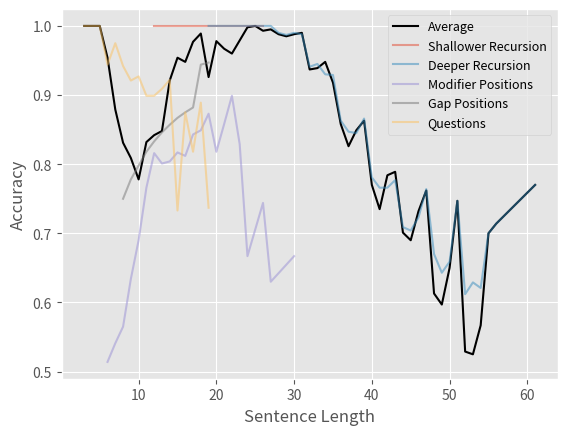

Write the Python code that produced this figure. (Note: this script raises an exception after producing the figure.)
import pandas as pd
import pandas as pd
import numpy as np
import seaborn as sn

import matplotlib.pyplot as plt

# ---------------------------------------------------------------------------- #
#                            Grouped RelationLength                            #
# ---------------------------------------------------------------------------- #

# graphgroupedrelationlength = [0.966, 0.932, 0.878, 0.901]
# transitiongroupedrelationlength = [0.978, 0.981, 0.929, 0.941]

# graphgroupedrelationlength = [0.985, 0.956, 0.848, 0.886]
# transitiongroupedrelationlength = [0.964, 0.97, 0.945, 0.962]
# groupedrelationlength = ['1', '2', '3-6', '7-...']

# plt.style.use('ggplot')

# plt.plot(groupedrelationlength, graphgroupedrelationlength, label='Graph-Based Parser', color='#F8766D')
# plt.plot(groupedrelationlength, transitiongroupedrelationlength, label='Transition-Based Parser', color='#00BFC4')

# plt.xlabel('Dependency Length')
# plt.ylabel('Recall')


# plt.legend(loc='best')
# # plt.show()
# plt.savefig('./analysis/figures/pos-groupedrelationlength-recall.pdf')

# ---------------------------------------------------------------------------- #
#                                   ArcDepth                                   #
# ---------------------------------------------------------------------------- #

# ---------------------------------------------------------------------------- #
#                       StartWordPosition Graph Recursion                      #
# ---------------------------------------------------------------------------- #

# pp = [1, 1, 1, 1, 1, 1, 1, 1, 1, 1, 0.978, 0.972, 0.98, 0.841, 0.733, 0.842, 0.787, 0.718, 0.787, 0.754, 0.717, 0.7, 0.709, 0.753, 0.726, 0.775, 0.835, 0.839, 0.845, 0.92, 0.897, 0.914, 0.973, 0.956, 0.976, 0.997, 0.997, 1, 0.996, 1, 1, 1, 1, 1, 1, 1, 1, 1]

# cp = [1, 1, 1, 1, 1, 1, 1, 1, 1, 0.999, 0.999, 0.98, 0.908, 0.802, 0.872, 0.867, 0.792, 0.759, 0.776, 0.774, 0.743, 0.74, 0.751, 0.725, 0.767, 0.794, 0.791, 0.845, 0.849, 0.884, 0.902, 0.935, 0.956, 0.971, 0.985, 0.992, 0.996, 1, 1, 1, 1, 1, 1, 1, 1, 1, 1, 1]

# ce = [1, 1, 1, 1, 1, 1, 1, 1, 1, 1, 1, 0.769, 0.488, 0.361, 0.398, 0.402, 0.299, 0.409, 0.446, 0.388, 0.527, 0.553, 0.481, 0.658, 0.628, 0.53, 0.691, 0.665, 0.627, 0.805, 0.681, 0.632, 0.818, 0.723, 0.72, 0.787, 0.793, 0.672, 0.614, 0.65, 0.563, 0.454, 0.4, 0.493, 0.582, 0.578, 0.52, 0.76, 0.919, 0.993, 1, 1, 1, 1]



# swp = [i for i in range(0, 48)]
# swpce = [i for i in range(0, 54)]

# plt.style.use('ggplot')

# plt.plot(swp, pp, label='Prepositional Phrase')
# plt.plot(swp, cp, label='Clausal Phrase')
# plt.plot(swpce, ce, label='Center Embedded Phrase')

# plt.xlabel('Start Word Position')
# plt.ylabel('Accuracy')

# plt.legend(loc='best')
# # plt.show()
# plt.savefig('./analysis/figures/pos-cp-pp-ce-accuracy.pdf')

# ---------------------------------------------------------------------------- #
#                              Recursion ArcDepth                              #
# ---------------------------------------------------------------------------- #

# ---------------------------------------------------------------------------- #
#                               Overall Bar Graph                              #
# ---------------------------------------------------------------------------- #

# ShallowerTransitionRecursion = 100
# ShallowerGraphRecursion = 100

# DeeperTransitionRecursion = 100
# DeeperGraphRecursion = 36.3

# TransitionModifier = 39.35
# GraphModfier = 27.8

# TransitionModifierIobj = 73.25
# GraphModfierIobj = 55.25

# TransitionModifierSubj = 5.45
# GraphModfierSubj = 0.35

# TransitionGap = 0.0
# GraphGap = 0.0

# TransitionQuestions = 55.2
# GraphQuestions = 56.7

# plt.style.use('ggplot')

# labels = ['Shallower Recursion', 'Deeper Recursion', ' Indirect Object Modifier', ' Subject Modifier', ' Gap Positions', ' Wh-questions']

# Transition_means, Transition_std = [ShallowerTransitionRecursion, DeeperTransitionRecursion, TransitionModifierIobj, TransitionModifierSubj, TransitionGap, TransitionQuestions], [0, 0, 19.65, 1.45, 0, 37.6]
# Graph_means, Graph_std = [ShallowerGraphRecursion, DeeperGraphRecursion, GraphModfierIobj, GraphModfierSubj, GraphGap, GraphQuestions], [0, 15.1, 7.15, 0.35, 0, 38.7 ]

# x = np.arange(len(labels))
# width = 0.35

# fig, ax = plt.subplots()
# rects1 = ax.bar(x - width/2, Transition_means, width, yerr=Transition_std, label='Transition')
# rects2 = ax.bar(x + width/2, Graph_means, width, yerr=Graph_std, label='Graph')

# ax.set_xlabel('Generalisation Types', fontsize=12)
# ax.set_ylabel('Accuracy (%)', fontsize=12)
# # ax.set_title('Comparison of Transition and Graph', fontsize=14)
# ax.set_xticks(x)
# ax.set_xticklabels(labels, fontsize=10, rotation=30, ha='right')
# ax.legend(fontsize=10, loc='best')

# fig.tight_layout()

# # plt.show()
# plt.savefig('./analysis/figures/error-analysis-graph-fine.pdf')

# ---------------------------------------------------------------------------- #
#                     Graph Generalisation Type Sentence Length                     #
# ---------------------------------------------------------------------------- #

# --------------------------------- Recursion -------------------------------- #

gce3 = [1, 1, 1]
gce3label = [16, 17, 18]

gce3dict = {}
for k, v in zip(gce3label, gce3):
    gce3dict[k] = v

gce5 = [1, 1, 1, 0.971, 0.971, 0.981, 0.882, 0.894, 0.902, 0.741, 0.757, 0.783, 0.636, 0.663, 0.682, 0.58, 0.613, 0.645, 0.531, 0.557, 0.58, 0.486, 0.51, 0.527]
gce5label = [24, 25, 26, 28, 29, 30, 32, 33, 34, 36, 37, 38, 40, 41, 42, 44, 45, 46, 48, 49, 50, 52, 53, 54]

gce5dict = {}
for k, v in zip(gce5label, gce5):
    gce5dict[k] = v

gcp3 = [1, 1, 1, 1, 1, 1, 1, 1, 1, 1, 1, 1, 1, 1, 1]
gcp3label = [12, 13, 14, 15, 16, 17, 18, 19, 20, 21, 22, 23, 24, 25, 26]

gcp3dict = {}
for k, v in zip(gcp3label, gcp3):
    gcp3dict[k] = v

gcp5 = [1, 1, 1, 1, 1, 1, 1, 1, 1, 1, 1, 1, 0.999, 0.999, 0.998, 0.987, 0.981, 0.964, 0.956, 0.924, 0.917, 0.912, 0.886, 0.849, 0.828, 0.833, 0.796, 0.784, 0.762, 0.772, 0.729, 0.738, 0.747, 0.738, 0.748, 0.716, 0.7, 0.714, 0.77]
gcp5label = [19, 20, 21, 22, 23, 24, 25, 26, 27, 28, 29, 30, 31, 32, 33, 34, 35, 36, 37, 38, 39, 40, 41, 42, 43, 44, 45, 46, 47, 48, 49, 50, 51, 52, 53, 54, 55, 56, 61]

gcp5dict = {}
for k, v in zip(gcp5label, gcp5):
    gcp5dict[k] = v

gpp3 = [1, 1, 1, 1, 1, 1, 1, 1, 1]
gpp3label = [14, 15, 16, 17, 18, 19, 20, 21, 22]

gpp3dict = {}
for k, v in zip(gpp3label, gpp3):
    gpp3dict[k] = v

gpp5 = [1, 1, 1, 1, 1, 1, 0.999, 0.999, 1, 0.99, 0.99, 0.976, 0.942, 0.943, 0.901, 0.878, 0.885, 0.828, 0.827, 0.815, 0.795, 0.749, 0.766, 0.726, 0.713, 0.704, 0.739, 0.766, 0.708]
gpp5label = [20, 21, 22, 23, 24, 25, 26, 27, 28, 29, 30, 31, 32, 33, 34, 35, 36, 37, 38, 39, 40, 41, 42, 43, 44, 45, 46, 47, 48]

gpp5dict = {}
for k, v in zip(gpp5label, gpp5):
    gpp5dict[k] = v

grecursion3 = {}
grecursion3dicts = [gcp3dict, gce3dict,gpp3dict]
for dict in grecursion3dicts:
    for k, v in dict.items():
        if k in grecursion3.keys():
            grecursion3[k].append(v)
        else:
            grecursion3[k] = [v]

for k, v in grecursion3.items():
    grecursion3[k] = round(sum(v) / len(v), 3)

grecursion5 = {}
grecursion5dicts = [gcp5dict, gce5dict, gpp5dict]
for dict in grecursion5dicts:
    for k, v in dict.items():
        if k in grecursion5.keys():
            grecursion5[k].append(v)
        else:
            grecursion5[k] = [v]

for k, v in grecursion5.items():
    grecursion5[k] = round(sum(v) / len(v), 3)

# ---------------------------- Modifier Positions ---------------------------- #

gpmi = [0.763, 0.952, 0.997, 0.897, 0.944, 0.984, 0.903, 0.973, 0.97, 1, 0.89, 1, 1]
gpmilabel = [10, 11, 12, 13, 14, 15, 16, 17, 18, 19, 20, 21, 22]

gpmidict = {}
for k, v in zip(gpmilabel, gpmi):
    gpmidict[k] = v

gpms = [0.575, 0.636, 0.631, 0.657, 0.659, 0.702, 0.736, 0.714, 0.675, 0.719, 0.705, 0.675, 0.78, 0.7, 0.671, 0.788, 0.658, 0.667, 0.744, 0.63, 0.667]
gpmslabel = [7, 8, 9, 10, 11, 12, 13, 14, 15, 16, 17, 18, 19, 20, 21, 22, 23, 24, 26, 27, 30]

gpmsdict = {}
for k, v in zip(gpmslabel, gpms):
    gpmsdict[k] = v

grcmi = [0.778, 0.808, 0.894, 0.951, 0.926, 0.893, 0.921, 0.907, 0.95, 0.972, 0.921, 0.883, 1, 0.909, 1]
grcmilabel = [9, 10, 11, 12, 13, 14, 15, 16, 17, 18, 19, 20, 21, 22, 23]

grcmidict = {}
for k, v in zip(grcmilabel, grcmi):
    grcmidict[k] = v

grcms = [0.514, 0.507, 0.494, 0.492, 0.531, 0.56, 0.614, 0.645, 0.664, 0.688, 0.721, 0.745, 0.778, 0.789, 0.8, 0.762]
grcmslabel = [6, 7, 8, 9, 10, 11, 12, 13, 14, 15, 16, 17, 18, 19, 20, 21]

grcmsdict = {}
for k, v in zip(grcmslabel, grcms):
    grcmsdict[k] = v

gmodifier = {}
gmodifierdicts = [grcmsdict, gpmidict, grcmidict, gpmsdict ]
for dict in gmodifierdicts:
    for k, v in dict.items():
        if k in gmodifier.keys():
            gmodifier[k].append(v)
        else:
            gmodifier[k] = [v]

for k, v in gmodifier.items():
    gmodifier[k] = round(sum(v) / len(v), 3)

# ------------------------------- Gap Positions ------------------------------ #

gqdi = [0.75, 0.778]
gqdilabel = [8,9]

gqdidict = {}
for k, v in zip(gqdilabel, gqdi):
    gqdidict[k] = v

grcie = [0.818, 0.833, 0.846, 0.857, 0.867, 0.875, 0.882, 0.944, 0.947]
grcielabel = [11, 12, 13, 14, 15, 16, 17, 18, 19]

grciedict = {}
for k, v in zip(grcielabel, grcie):
    grciedict[k] = v

ggap = {}
ggapdicts = [gqdidict, grciedict]
for dict in ggapdicts:
    for k, v in dict.items():
        if k in ggap.keys():
            ggap[k].append(v)
        else:
            ggap[k] = [v]

for k, v in ggap.items():
    ggap[k] = round(sum(v) / len(v), 3)

# --------------------------------- Questions -------------------------------- #

gqdd = [0.833, 0.898, 0.96, 0.996]
gqddlabel = [6, 7, 8, 9]

gqdddict = {}
for k, v in zip(gqddlabel, gqdd):
    gqdddict[k] = v

gqlm = [0.875, 0.889, 0.9, 0.909, 0.917, 0.923, 0.929]
gqlmlabel = [8, 9, 10, 11, 12, 13, 14]

gqlmdict = {}
for k, v in zip(gqlmlabel, gqlm):
    gqlmdict[k] = v

gqmn = [1, 0.875, 0.719, 0.808, 0.789, 0.779, 0.804, 0.836, 0.733, 0.75, 0.818, 0.889, 0.737]
gqmnlabel = [7, 8, 9, 10, 11, 12, 13, 14, 15, 16, 17, 18, 19]

gqmndict = {}
for k, v in zip(gqmnlabel, gqmn):
    gqmndict[k] = v

gqsa = [1, 1, 1, 1, 1, 1, 1, 1, 1, 1, 1, 1, 0.733, 1]
gqsalabel = [3, 4, 5, 6, 7, 8, 9, 10, 11, 12, 13, 14, 15, 16]

gqsadict = {}
for k, v in zip(gqsalabel, gqsa):
    gqsadict[k] = v

gqsp = [1, 1, 1, 1, 1, 1]
gqsplabel = [4, 6, 7, 8, 9, 10]

gqspdict = {}
for k, v in zip(gqsplabel, gqsp):
    gqspdict[k] = v

gquestions = {}
gquestionsdicts = [gqsadict, gqdddict, gqlmdict,gqspdict, gqmndict]
for dict in gquestionsdicts:
    for k, v in dict.items():
        if k in gquestions.keys():
            gquestions[k].append(v)
        else:
            gquestions[k] = [v]

for k, v in gquestions.items():
    gquestions[k] = round(sum(v) / len(v), 3)

# # grecursion5 = {19: 1.0, 20: 1.0, 21: 1.0, 22: 1.0, 23: 1.0, 24: 1.0, 25: 1.0, 26: 1.0, 27: 1.0, 28: 0.99, 29: 0.987, 30: 0.99, 31: 0.988, 32: 0.941, 33: 0.945, 34: 0.93, 35: 0.929, 36: 0.863, 37: 0.847, 38: 0.845, 39: 0.866, 40: 0.781, 41: 0.766, 42: 0.766, 43: 0.777, 44: 0.709, 45: 0.704, 46: 0.723, 47: 0.764, 48: 0.67, 49: 0.643, 50: 0.659, 51: 0.747, 52: 0.612, 53: 0.629, 54: 0.621, 55: 0.7, 56: 0.714, 61: 0.77}

# # ---------------------------------- Average --------------------------------- #

graphaverage = [1    ,1    ,1    ,0.954,0.879,0.831,0.809,0.778 ,0.832 ,0.842 ,0.848 ,0.921 ,0.954 ,0.948 ,0.977 ,0.989 ,0.926 ,0.978 ,0.967 ,0.96  ,0.979 ,0.998 ,1     ,0.993 ,0.995 ,0.988 ,0.985 ,0.988 ,0.99  ,0.937 ,0.939 ,0.948 ,0.918 ,0.858 ,0.826 ,0.849 ,0.863 ,0.77  ,0.735 ,0.784 ,0.789 ,0.701 ,0.69  ,0.732 ,0.762 ,0.613 ,0.597 ,0.65  ,0.747 ,0.529 ,0.525 ,0.567 ,0.7   ,0.714 ,0.77  ]


sentencelength = [i for i in range(3,57)]
sentencelength.append(61)

# # --------------------------------- Plotting --------------------------------- #

plt.style.use('ggplot')

plt.plot(sentencelength, graphaverage, label='Average', color='black')

plt.plot(grecursion3.keys(), grecursion3.values(), label='Shallower Recursion', alpha=0.5)
plt.plot(grecursion5.keys(), grecursion5.values(), label='Deeper Recursion', alpha=0.5)

plt.plot(gmodifier.keys(), gmodifier.values(), label='Modifier Positions', alpha=0.5)

plt.plot(ggap.keys(), ggap.values(), label='Gap Positions', alpha=0.5)

plt.plot(gquestions.keys(), gquestions.values(), label='Questions', alpha=0.5)



# # plt.plot(gce3label, gce3, label='Center Embedded Depth 3', linestyle=':')
# # plt.plot(gce5label, gce5, label='Center Embedded Depth 5', linestyle=':')

# # plt.plot(gcp3label, gcp3, label='Clausal Phrase Depth 3', linestyle=':')
# # plt.plot(gcp5label, gcp5, label='Clausal Phrase Depth 5', linestyle=':')

# # plt.plot(gpp3label, gpp3, label='Prepositional Phrase Depth 3', linestyle=':')
# # plt.plot(gpp5label, gpp5, label='Prepositional Phrase Depth 5', linestyle=':')

# # plt.plot(gpmilabel, gpmi, label='Modifier Indirect Object', linestyle=':')
# # plt.plot(gpmslabel, gpms, label='Modifier Subject', linestyle=':')

# # plt.plot(gqddlabel, gqdd, label='Question Direct Object Ditransitive', linestyle=':')
# # plt.plot(gqdilabel, gqdi, label='Question Indirect Object Ditransitive', linestyle=':')

# # plt.plot(gqlmlabel, gqlm, label='Question Long Movement', linestyle=':')
# # plt.plot(gqmnlabel, gqmn, label='Question Modified NPs', linestyle=':')

# # plt.plot(gqsalabel, gqsa, label='Question Subject Active', linestyle=':')
# # plt.plot(gqsplabel, gqsp, label='Question Subject Passive', linestyle=':')

# # plt.plot(grcielabel, grcie, label='Relative Clause Indirect Object Extracted', linestyle=':')
# # plt.plot(grcmilabel, grcmi, label='Relative Clause Modifier Indirect Object', linestyle=':')
# # plt.plot(grcmslabel, grcms, label='Relative Clause Modifier Subject', linestyle=':')



plt.xlabel('Sentence Length')
plt.ylabel('Accuracy')

plt.legend(loc='upper right', prop={'size': 9})
# plt.show()
plt.savefig('./analysis/figures/graph-pos-generalisation-sentence-length-accuracy.pdf')

# ---------------------------------------------------------------------------- #
#                    Sentence Generalistion Type Sentence Length                    #
# ---------------------------------------------------------------------------- #

# ---------------------------------- Average --------------------------------- #

# transitionsentencelength = [1, 0.775, 1, 0.951, 0.846, 0.829, 0.778, 0.85, 0.874, 0.855, 0.879, 0.935, 0.962, 0.949, 0.980, 0.991, 0.921, 0.982, 0.970, 0.958, 0.981, 0.998, 1, 0.995, 0.997, 1, 1, 0.996, 1, 1, 1, 1, 1, 1, 1, 1, 1, 1, 1, 1, 1, 1, 1, 1, 1, 1, 1, 1, 1, 1, 1, 1, 1, 1]

# sentencelength = [i for i in range(3,57)]

# # --------------------------------- Recursion -------------------------------- #

# tce3 = [1, 1, 1]
# tce3label = [16, 17, 18]

# tce5 = [1, 1, 1, 1, 1, 1, 1, 1, 1, 1, 1, 1, 1, 1, 1, 1, 1, 1, 1, 1, 1, 1, 1, 1]
# tce5label = [24, 25, 26, 28, 29, 30, 32, 33, 34, 36, 37, 38, 40, 41, 42, 44, 45, 46, 48, 49, 50, 52, 53, 54]

# tcp3 = [1, 1, 1, 1, 1, 1, 1, 1, 1, 1, 1, 1, 1, 1, 1]
# tcp3label = [12, 13, 14, 15, 16, 17, 18, 19, 20, 21, 22, 23, 24, 25, 26]

# tcp5 = [1 for i in range(19, 58)]
# tcp5label = [i for i in range(19, 57)]
# tcp5label.append(61)

# tpp3 = [1 for i in range(14, 23)]
# tpp3label = [i for i in range(14, 23)]

# tpp5 = [1 for i in range(20, 49)]
# tpp5label = [i for i in range(20,49)]

# trecursion3 = [1 for i in range(12, 27)]
# trecursion3label = [i for i in range(12, 27)]

# trecursion5 = [1 for i in range(19, 58)]
# trecursion5label = [i for i in range(19, 57)]
# trecursion5label.append(61)

# # ---------------------------- Modifier Positions ---------------------------- #

# tpmi = [1, 0.999, 1, 0.976, 0.982, 1, 0.96, 0.985, 1, 1, 0.91, 1, 1]
# tpmilabel = [10, 11, 12, 13, 14, 15, 16, 17, 18, 19, 20, 21, 22]

# tpmidict = {}
# for k, v in zip(tpmilabel, tpmi):
#     tpmidict[k] = v

# tpms = [0.422, 0.789, 0.506, 0.588, 0.67, 0.665, 0.701, 0.698, 0.706, 0.686, 0.737, 0.698, 0.76, 0.75, 0.705, 0.773, 0.683, 0.667, 0.795, 0.704, 0.6]
# tpmslabel = [7, 8, 9, 10, 11, 12, 13, 14, 15, 16, 17, 18, 19, 20, 21, 22, 23, 24, 26, 27, 30]

# tpmsdict = {}
# for k, v in zip(tpmslabel, tpms):
#     tpmsdict[k] = v

# trcmi = [0.778, 0.894, 0.905, 0.935, 0.935, 0.938, 0.945, 0.907, 0.966, 0.967, 0.947, 0.933, 1, 0.939, 1]
# trcmilabel = [9, 10, 11, 12, 13, 14, 15, 16, 17, 18, 19, 20, 21, 22, 23]

# trcmidict = {}
# for k, v in zip(trcmilabel, trcmi):
#     trcmidict[k] = v

# tcrms = [0.428, 0.552, 0.624, 0.646, 0.665, 0.715, 0.706, 0.717, 0.745, 0.728, 0.779, 0.792, 0.852, 0.829, 0.8, 0.714]
# tcrmslabel = [6, 7, 8, 9, 10, 11, 12, 13, 14, 15, 16, 17, 18, 19, 20, 21]

# tcrmsdict = {}
# for k, v in zip(tcrmslabel, tcrms):
#     tcrmsdict[k] = v

# tmodifier = {}
# tmodifierdicts = [tcrmsdict, tpmidict, trcmidict, tpmsdict ]
# for dict in tmodifierdicts:
#     for k, v in dict.items():
#         if k in tmodifier.keys():
#             tmodifier[k].append(v)
#         else:
#             tmodifier[k] = [v]

# for k, v in tmodifier.items():
#     tmodifier[k] = round(sum(v) / len(v), 3)



# # ------------------------------- Gap Positions ------------------------------ #

# tqdi = [0.676, 0.718]
# tqdilabel = [8, 9]

# tqdidict = {}
# for k, v in zip(tqdilabel, tqdi):
#     tqdidict[k] = v

# trcie = [0.869, 0.868, 0.866, 0.9, 0.889, 0.881, 0.902, 0.889, 0.895]
# trcielabel = [11, 12, 13, 14, 15, 16, 17, 18, 19]

# trciedict = {}
# for k, v in zip(trcielabel, trcie):
#     trciedict[k] = v

# tgap = {}
# tgapdicts = [tqdidict, trciedict]
# for dict in tgapdicts:
#     for k, v in dict.items():
#         if k in tgap.keys():
#             tgap[k].append(v)
#         else:
#             tgap[k] = [v]

# for k, v in tgap.items():
#     tgap[k] = round(sum(v) / len(v), 3)



# # --------------------------------- Questions -------------------------------- #

# tqdd = [0.833, 0.86, 0.954, 1]
# tqddlabel = [6, 7, 8, 9]

# tqdddict = {}
# for k, v in zip(tqddlabel, tqdd):
#     tqdddict[k] = v


# tqlm = [0.875, 0.889, 0.9, 0.909, 0.917, 0.923, 0.929]
# tqlmlabel = [8, 9, 10, 11, 12, 13, 14]

# tqlmdict = {}
# for k, v in zip(tqlmlabel, tqlm):
#     tqlmdict[k] = v


# tqmn = [0.971, 0.867, 0.571, 0.915, 0.781, 0.766, 0.854, 0.822, 0.733, 0.775, 0.818, 0.917, 0.684]
# tqmnlabel = [7, 8, 9, 10, 11, 12, 13, 14, 15, 16, 17, 18, 19]

# tqmndict = {}
# for k, v in zip(tqmnlabel, tqmn):
#     tqmndict[k] = v


# tqsa = [1, 1, 1, 1, 1, 1, 1, 1, 1, 1, 1, 1]
# tqsalabel = [3, 5, 6, 7, 8, 9, 10, 11, 12, 13, 14, 16]

# tqsadict = {}
# for k, v in zip(tqsalabel, tqsa):
#     tqsadict[k] = v


# tqsp = [0.775, 1, 1, 1, 1, 1]
# tqsplabel = [4, 6, 7, 8, 9, 10]

# tqspdict = {}
# for k, v in zip(tqsplabel, tqsp):
#     tqspdict[k] = v

# tquestions = {}
# tquestionsdicts = [tqsadict, tqdddict, tqlmdict,tqspdict, tqmndict]
# for dict in tquestionsdicts:
#     for k, v in dict.items():
#         if k in tquestions.keys():
#             tquestions[k].append(v)
#         else:
#             tquestions[k] = [v]

# for k, v in tquestions.items():
#     tquestions[k] = round(sum(v) / len(v), 3)



# tmodifier = {6: 0.428, 7: 0.487, 8: 0.707, 9: 0.643, 10: 0.787, 11: 0.822, 12: 0.827, 13: 0.832, 14: 0.841, 15: 0.845, 16: 0.833, 17: 0.87, 18: 0.879, 19: 0.884, 20: 0.848, 21: 0.855, 22: 0.904, 23: 0.842, 24: 0.667, 26: 0.795, 27: 0.704, 30: 0.6}

# tgap = {8: 0.676, 9: 0.718, 11: 0.869, 12: 0.868, 13: 0.866, 14: 0.9, 15: 0.889, 16: 0.881, 17: 0.902, 18: 0.889, 19: 0.895}

# tquestions = {3: 1.0, 4: 0.775, 5: 1.0, 6: 0.944, 7: 0.958, 8: 0.939, 9: 0.892, 10: 0.954, 11: 0.897, 12: 0.894, 13: 0.926, 14: 0.917, 15: 0.733, 16: 0.887, 17: 0.818, 18: 0.917, 19: 0.684}

# plt.style.use('ggplot') 

# plt.plot(sentencelength, transitionsentencelength, label='Average', color='black')

# plt.plot(trecursion3label, trecursion3, label='Shallower Recursion', alpha=0.5)

# plt.plot(trecursion5label, trecursion5, label='Deeper Recursion', alpha=0.5)

# plt.plot(tmodifier.keys(), tmodifier.values(), label='Modifier Positions', alpha=0.5)

# plt.plot(tgap.keys(), tgap.values(), label='Gap Positions', alpha=0.5)

# plt.plot(tquestions.keys(), tquestions.values(), label='Questions', alpha=0.5)

# plt.plot(tce3label, tce3, label='Center Embedded Depth 3', linestyle=':', alpha=0.5)
# plt.plot(tce5label, tce5, label='Center Embedded Depth 5', linestyle=':', alpha=0.5)

# plt.plot(tcp3label, tcp3, label='Clausal Phrase Depth 3', linestyle=':', alpha=0.5)
# plt.plot(tcp5label, tcp5, label='Clausal Phrase Depth 5', linestyle=':', alpha=0.5)

# plt.plot(tpp3label, tpp3, label='Prepositional Phrase Depth 3', linestyle=':', alpha=0.5)
# plt.plot(tpp5label, tpp5, label='Prepositional Phrase Depth 5', linestyle=':', alpha=0.5)

# plt.plot(tpmilabel, tpmi, label='Modifier Indirect Object', linestyle=':', alpha=0.5)
# plt.plot(tpmslabel, tpms, label='Modifier Subject', linestyle=':', alpha=0.5)
# plt.plot(tqddlabel, tqdd, label='Question Direct Object Ditransitive', linestyle=':', alpha=0.5)
# plt.plot(tqdilabel, tqdi, label='Question Indirect Object Ditransitive', linestyle=':', alpha=0.5)
# plt.plot(tqlmlabel, tqlm, label='Question Long Movement', linestyle=':', alpha=0.5)
# plt.plot(tqmnlabel, tqmn, label='Question Modified NPs', linestyle=':', alpha=0.5)
# plt.plot(tqsalabel, tqsa, label='Question Subject Active', linestyle=':', alpha=0.5)
# plt.plot(tqsplabel, tqsp, label='Question Subject Passive', linestyle=':', alpha=0.5)
# plt.plot(trcielabel, trcie, label='Relative Clause Indirect Object Extracted', linestyle=':', alpha=0.5)
# plt.plot(trcmilabel, trcmi, label='Relative Clause Modifier Indirect Object', linestyle=':', alpha=0.5)
# plt.plot(tcrmslabel, tcrms, label='Relative Clause Modifier Subject', linestyle=':', alpha=0.5)
# plt.xlabel('Sentence Length')
# plt.ylabel('Accuracy')
# plt.legend(loc='best', labelcolor='linecolor', prop={'size': 12})
# # plt.show()
# plt.savefig('./analysis/figures/transition-pos-generalisation-sentence-length-accuracy.pdf')


# ---------------------------------------------------------------------------- #
#                          ArcDepth Confusion Matrices                         #
# ---------------------------------------------------------------------------- #

# matrix = [
# [np.nan, 0, 0, 0, 0, 0, 0, 0, 0, 0, 0, 0, 0, 0, 0, 0, 0],
# [0, np.nan, 0, 0, 0, 0, 0, 0, 0, 0, 0, 0, 0, 0, 0, 0, 0],
# [0, 0, np.nan, 0, 0, 0, 0, 0, 0, 0, 0, 0, 0, 0, 0, 0, 0],
# [0, 0, 0, np.nan, 0, 0, 0, 0, 0, 0, 0, 0, 0, 0, 0, 0, 0],
# [0, 0, 0, 0, np.nan, 2, 0, 0, 0, 0, 0, 0, 0, 0, 0, 0, 0],
# [0, 0, 0, 0, 124, np.nan, 392, 1, 0, 0, 0, 0, 0, 0, 0, 0, 0],
# [0, 0, 0, 0, 16, 345, np.nan, 328, 10, 0, 0, 0, 0, 0, 0, 0, 0],
# [0, 0, 0, 0, 1, 180, 469, np.nan, 156, 2, 0, 0, 0, 0, 0, 0, 0],
# [0, 0, 0, 0, 0, 73, 260, 659, np.nan, 8, 0, 0, 0, 0, 0, 0, 0],
# [0, 0, 0, 0, 0, 8, 133, 393, 641, np.nan, 0, 0, 0, 0, 0, 0, 0],
# [0, 0, 0, 0, 0, 0, 15, 248, 415, 526, np.nan, 0, 0, 0, 0, 0, 0],
# [0, 0, 0, 0, 0, 0, 0, 29, 280, 391, 502, np.nan, 0, 0, 0, 0, 0],
# [0,   0 ,  0 ,  0,   0,   0 ,  0 ,  0 ,  28  ,299 ,393, 330, np.nan,  0 ,  0 , 0,  0],
# [0 ,    0 ,    0 ,    0 ,    0 ,    0,     0 ,    0 ,    0,     35,    310,   241,   91,   np.nan ,    0 ,   0,    0]
# ]

# matrix = [
#     [np.nan, 0, 0, 0, 0, 0, 0, 0, 0, 0, 0, 0, 0, 0, 0, 0, 0],
#     [0, np.nan, 0, 0, 0, 0, 0, 0, 0, 0, 0, 0, 0, 0, 0, 0, 0],
#     [0, 0, np.nan, 0, 0, 0, 0, 0, 0, 0, 0, 0, 0, 0, 0, 0, 0],
#     [0, 0, 0, np.nan, 0, 0, 0, 0, 0, 0, 0, 0, 0, 0, 0, 0, 0],
#     [0,     0,     0,     0,     np.nan,     0,     0,    0,      0,     0,     0,     0,     0,     0,     0,     0,     0],
# [0,     0,     0,    0,     0,     np.nan,     0,     0,       0,     0,     0,     0,     0,     0,     0,     0,     0],    
# [0,     0,     0,    0,     0,     0,     np.nan,     0,       0,     0,     0,     0,     0,     0,     0,     0,     0],    
# [0,     0,     0,    0,     0,     630,   0,     np.nan,       0,     0,     0,     0,     0,     0,     0,     0,     0],    
# [0,     0,     0,    0,     0,     0,     916,   0,       np.nan,     0,     0,     0,     0,     0,     0,     0,     0],    
# [0,     0,     0,    0,     0,     0,     0,     1115,    0,     np.nan,     0,     99,    0,     0,     0,     0,     0],    
# [0,     0,     0,    0,     0,     0,     522,   0,       825,   0,     np.nan,     0,     0,     0,     0,     0,     0],    
# [0,     0,     0,    0,     0,     0,     0,     649,     0,     706,   0,     np.nan,     0,     1,     0,     0,     0],    
# [0,     0,     0,    0,     0,     0,     199,   0,       876,   0,     393,   0,     np.nan,     0,     0,     0,     0],    
# [0,     0,     0,    0,     0,     0,     0,     424,     0,     707,   0,     367,   0,     np.nan,     0,     0,     0],    
# [0,     0,     0,    0,     0,     0,     94,    0,       673,   0,     469,   0,     262,   0,     np.nan,     0,     0],    
# [0,     0,     0,    0,     0,     0,     0,     255,     0,     591,   0,     424,   0,     228,   0,     np.nan,     0],    
# [0,     0,     0,    0,     0,     0,     49,    0,       446,   0,     478,   0,     280,   0,     37,    0,     np.nan]
# ]

# matrix = [
#     [np.nan,     0,     0,     0,     0,     0,     0,     0,     0,     0,     0,     0,     0,     0,     0,    0,    0],    
#     [0,     np.nan,     0,     0,     0,     0,     0,     0,     0,     0,     0,     0,     0,     0,     0,    0,    0],    
#     [0,     0,     np.nan,     0,     0,     0,     0,     0,     0,     0,     0,     0,     0,     0,     0,    0,    0],    
#     [0,     0,     0,     np.nan,     0,     0,     0,     0,     0,     0,     0,     0,     0,     0,     0,    0,    0],    
#     [0,     0,     0,     0,     np.nan,     0,     0,     0,     0,     0,     0,     0,     0,     0,     0,    0,    0],    
#     [0,     0,     0,     0,     0,     np.nan,     86,    1,     0,     0,     0,     0,     0,     0,     0,    0,    0],    
#     [0,     0,     0,     0,     0,     166,   np.nan,     494,   34,    2,     0,     0,     0,     0,     0,    0,    0],    
#     [0,     0,     0,     0,     0,     49,    431,   np.nan,     251,   11,    0,     0,     0,     0,     0,    0,    0],    
#     [0,     0,     0,     0,     0,     8,     196,   706,   np.nan,     57,    0,     0,     0,     0,     0,    0,    0],    
#     [0,     0,     0,     0,     0,     1,     61,    361,   807,   np.nan,     15,    0,     0,     0,     0,    0,    0],    
#     [0,     0,     0,     0,     0,     0,     15,    150,   488,   635,   np.nan,     2,     0,     0,     0,    0,    0],    
#     [0,     0,     0,     0,     0,     0,     0,     34,    239,   450,   488,   np.nan,     0,     0,     0,    0,    0],    
#     [0,     0,     0,     0,     0,     0,     0,     0,     63,    241,   395,   293,   np.nan,     0,     0,    0,    0],    
#     [0,     0,     0,     0,     0,     0,     0,     0,    0,    65,    221,   276,   87,    np.nan,     0,    0,    0]    
# ]

# matrix = pd.DataFrame(matrix, columns=['0', '1', '2', '3', '4', '5', '6', '7', '8', '9', '10', '11', '12', '13', '14', '15', '16'], index=['0','1', '2', '3', '4', '5', '6', '7', '8', '9', '10', '11', '12', '13'])

# yticks = matrix.index
# xticks = matrix.columns

# sn.set_theme(font_scale=1.0) # for label size
# sn.heatmap(matrix, yticklabels=yticks, xticklabels=xticks, annot=True, annot_kws={"size": 8}, fmt='g', cmap=sn.cubehelix_palette(as_cmap=True)) # font size
# plt.xlabel("Gold")
# plt.ylabel("Predicted")

# plt.yticks(rotation=0)
# plt.xticks(rotation=0)

# # plt.show()
# plt.savefig('./analysis/figures/pos-arcdepth-confusion-pp.pdf')


# ---------------------------------------------------------------------------- #
#                               Treebank Accuracy                              #
# ---------------------------------------------------------------------------- #

# graphpp = [1, 1, 1, 1, 1, 0.971, 0.729, 0.659, 0.689, 0.751, 0.852, 0.944, 0.99, 1, 1, 1, 1]
# graphpplabel = [0, 1, 2, 3, 4, 5, 6, 7, 8, 9, 10, 11, 12, 13, 14, 15, 16]

# graphcp = [1, 1, 1, 1, 0.999, 0.814, 0.7, 0.735, 0.797, 0.885, 0.966, 0.998, 1, 1, 1, 1, 1]
# graphcplabel = [i for i in range(0, 17)]

# graphce = [1, 1, 1, 1, 1, 1, 1, 0.685, 0.81, 0.36, 0.403, 0.329, 0.379, 0.344, 0.415, 0.381, 0.467, 0.463, 0.586, 0.553, 0.737, 0.711, 0.833, 1, 1, 1, 1]
# graphcelabel = [i for i in range(0, 27)]

# plt.style.use('ggplot')
# fig, axs = plt.subplots(3, 1, sharex=True)

# fig.subplots_adjust(hspace=0)



# axs[0].plot(graphpplabel, graphpp, color='#F8766D', label = 'PP')
# axs[0].axvline(x=8, color='black', linestyle=':')

# axs[1].plot(graphcplabel, graphcp, color='#00BFC4', label='CP')
# axs[1].axvline(x=8, color='black', linestyle=':')

# axs[2].plot(graphcelabel, graphce, color='#00BA38', label='CE')
# axs[2].axvline(x=13, color='black', linestyle=':')


# # plt.plot(graphpplabel, graphpp, label='PP')
# # plt.plot(graphcplabel, graphcp, label='CP')
# # plt.plot(graphcelabel, graphce, label='CE')

# fig.supxlabel('Dependency Depth')
# fig.supylabel('Accuracy')

# axs[0].legend(loc='lower right')
# axs[1].legend(loc='lower right')
# axs[2].legend(loc='lower right')

# # plt.show()
# plt.savefig('./analysis/figures/pos-treebank-accuracy-arcdepth.pdf')

# ---------------------------------------------------------------------------- #
#                         Graph vs Transition ArcDepth                         #
# ---------------------------------------------------------------------------- #

# grapharcdepth = [0.924, 0.884, 0.893, 0.895, 0.977, 0.948, 0.83, 0.757]
# grapharcdepth7 = [0.757, 0.778, 0.681, 0.736, 0.712, 0.716, 0.627, 0.564, 0.419, 0.473, 0.463, 0.586, 0.553, 0.737, 0.711, 0.833, 1, 1, 1, 1]

# transitionarcdepth = [0.868, 0.862, 0.913, 0.96, 0.994, 1, 1, 1]
# transitionarcdepth7 = [1, 1, 1, 1, 1, 1, 1, 1, 1, 1, 1, 1, 1, 1, 1, 1, 1, 1, 1, 1]

# arcdepth = [i for i in range(0, 8)]
# arcdepth7 = [i for i in range(7, 27)]

# plt.style.use('ggplot')

# plt.plot(arcdepth, grapharcdepth, label='Graph-Based Parser', color='#F8766D')
# plt.plot(arcdepth7, grapharcdepth7, color='#F8766D', linestyle=':')
# plt.plot(arcdepth, transitionarcdepth, label='Transition-Based Parser', color='#00BFC4')
# plt.plot(arcdepth7, transitionarcdepth7, color='#00BFC4', linestyle=':')

# plt.xlabel('Dependency Depth')
# plt.ylabel('Accuracy')

# plt.legend(loc='best')
# # plt.show()
# plt.savefig('./analysis/figures/pos-graph-transition-arcdepth-accuracy.pdf')
